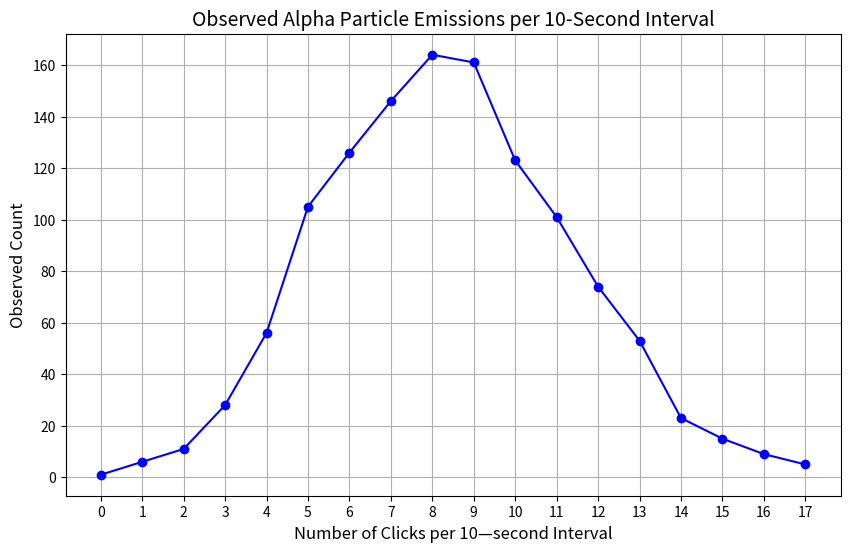
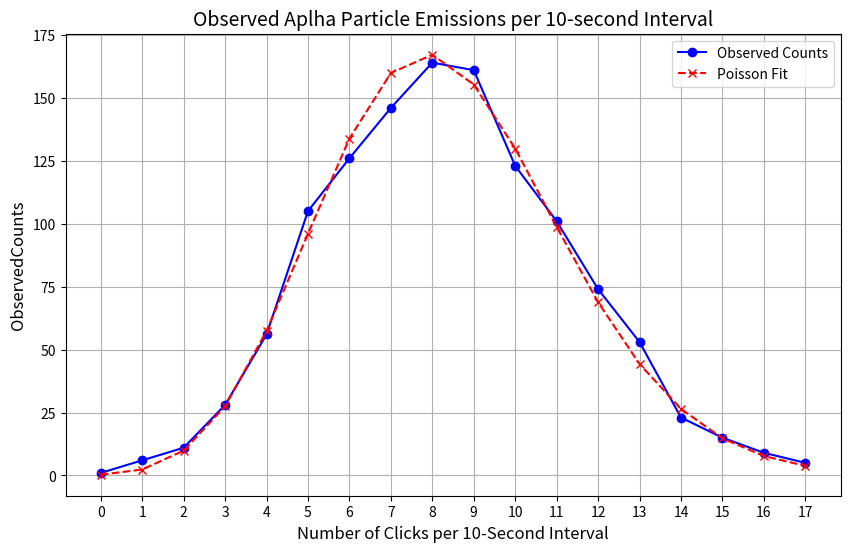
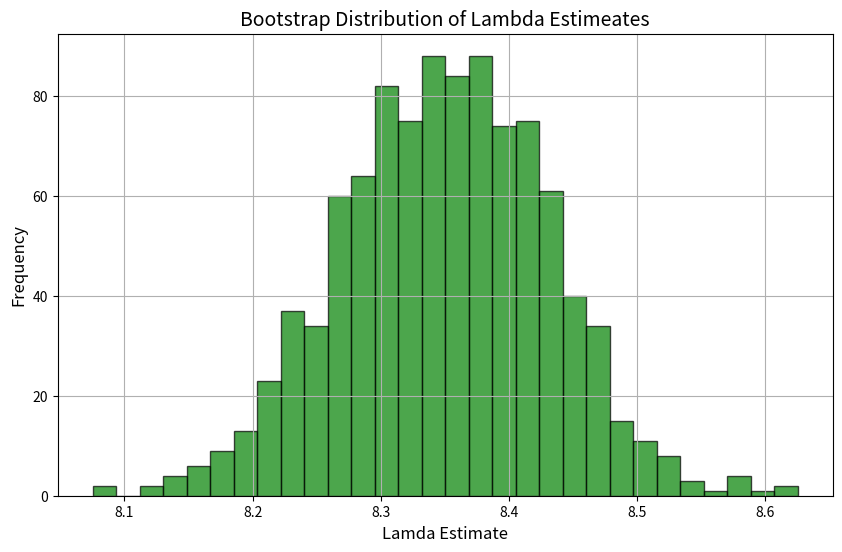
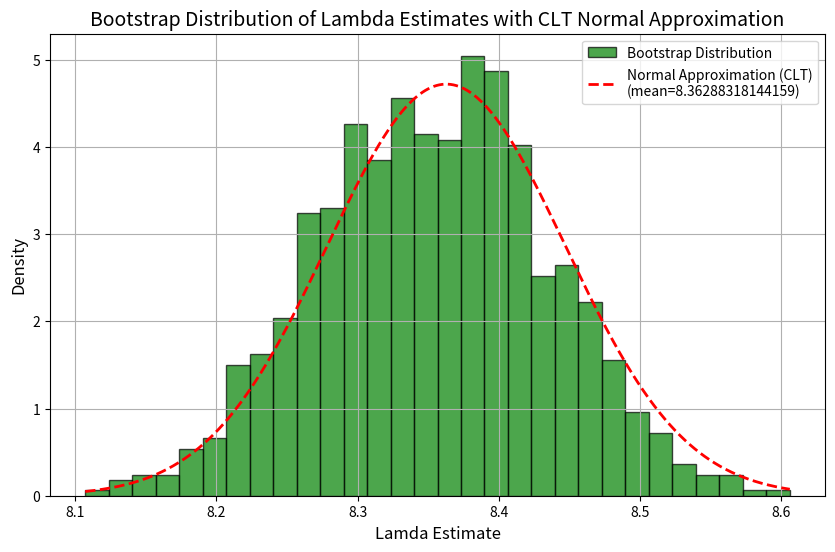
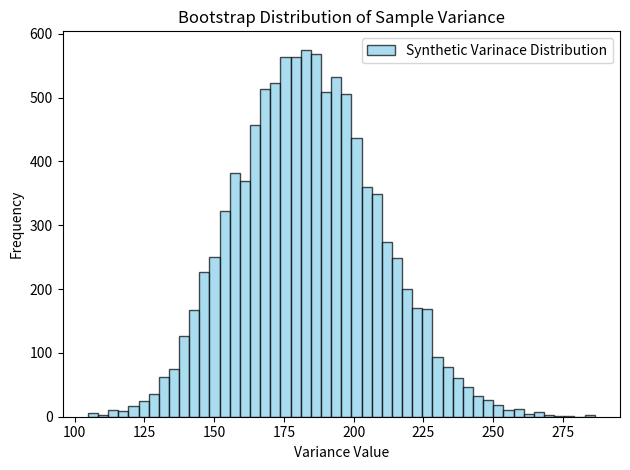
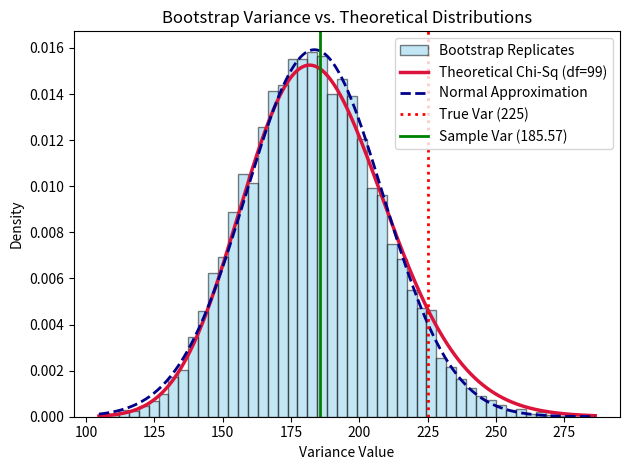

These figures' Python source, in order:
import numpy as np
import matplotlib.pyplot as plt
# Data
ClicksPerTenSeconds=np.arange(18) # Number Of counts per lø—second interval
ObservedCounts = [ 1, 6, 11, 28, 56, 105, 126, 146, 164, 161, 123, 101, 74, 53, 23, 15, 9, 5]

# Plotting the observed data
plt.figure(figsize=(10,6))
plt.plot(ClicksPerTenSeconds, ObservedCounts,  marker='o' , linestyle='-' ,color='blue')
# Adding labels and titte

plt.title( 'Observed Alpha Particle Emissions per 10-Second Interval', fontsize=14)
plt.xlabel( 'Number of Clicks per 10—second Interval',fontsize=12)
plt.ylabel( 'Observed Count', fontsize=12)
plt.grid(True)
# Set x—axis to display integer tick marks only
plt.xticks(ticks=np.arange(0,max(ClicksPerTenSeconds)+1,1))
# Show the plot
plt.show()

from scipy.stats import poisson

sample_mean=np.average(ClicksPerTenSeconds,weights=ObservedCounts)

poisson_dist=poisson.pmf(ClicksPerTenSeconds,mu=sample_mean)*np.sum(ObservedCounts)

plt.figure(figsize=(10,6))
plt.plot(ClicksPerTenSeconds,ObservedCounts,marker='o',linestyle='-',color='blue',label='Observed Counts')

plt.plot(ClicksPerTenSeconds,poisson_dist,marker='x',linestyle='--',color='red',label=f'Poisson Fit ')

plt.title('Observed Aplha Particle Emissions per 10-second Interval',fontsize=14)
plt.xlabel('Number of Clicks per 10-Second Interval',fontsize=12)
plt.ylabel('ObservedCounts',fontsize=12)
plt.grid(True)
plt.legend()

plt.xticks(ticks=np.arange(0,max(ClicksPerTenSeconds)+1,1))

plt.show()



import numpy as np
import matplotlib. pyplot as plt
from scipy.stats import poisson
# Data
n = np.arange(18) # Number of counts per 10—second interval
Observed= [1, 6, 11, 28, 56, 105, 126, 146, 164, 161, 123, 101, 74,53,23,15,9,5]

# Calculate the sample mean (initial estimate of lambda)
sample_mean = np.average(n,weights=Observed)
# Number of bootstrap samples
num_bootstrap = 1000
bootstrap_lambdas = []
# Bootstrap procedure
for _ in range(num_bootstrap):
    synthetic_data=np.random.poisson(lam=sample_mean,size=np.sum(Observed))

    synthetic_hist,_=np.histogram(synthetic_data,bins=np.arange(19))

    new_lambda=np.average(n,weights=synthetic_hist)

    bootstrap_lambdas.append(new_lambda)

plt.figure(figsize=(10,6))
plt.hist(bootstrap_lambdas,bins=30,color='green',edgecolor='black',alpha=0.7)
plt.title('Bootstrap Distribution of Lambda Estimeates',fontsize=14)
plt.xlabel('Lamda Estimate',fontsize=12)
plt.ylabel('Frequency',fontsize=12)
plt.grid(True)

plt.show()

bootstrap_mean=np.mean(bootstrap_lambdas)
bootsrap_std=np.std(bootstrap_lambdas)
print(f"The mean of the bootsrap lambda is {bootstrap_mean:.4f}")
print(f"The standard deviation of the bootstrap lamda is {bootsrap_std:.4f}")

import numpy as np
import matplotlib. pyplot as plt
from scipy.stats import poisson,norm
# Data
n = np.arange(18) # Number of counts per 10—second interval
Observed= [1, 6, 11, 28, 56, 105, 126, 146, 164, 161, 123, 101, 74,53,23,15,9,5]

# Calculate the sample mean (initial estimate of lambda)
sample_mean = np.average(n,weights=Observed)
# Number of bootstrap samples
num_bootstrap = 1000
bootstrap_lambdas = []
# Bootstrap procedure
for _ in range(num_bootstrap):
    synthetic_data=np.random.poisson(lam=sample_mean,size=np.sum(Observed))

    synthetic_hist,_=np.histogram(synthetic_data,bins=np.arange(19))

    new_lambda=np.average(n,weights=synthetic_hist)

    bootstrap_lambdas.append(new_lambda)

observed_std=np.sqrt(np.average((n-sample_mean)**2,weights=Observed))

clt_std=observed_std/np.sqrt(sum(Observed))


plt.figure(figsize=(10,6))
plt.hist(bootstrap_lambdas,bins=30,color='green',edgecolor='black',alpha=0.7,density=True,label="Bootstrap Distribution")

x=np.linspace(min(bootstrap_lambdas),max(bootstrap_lambdas),1000)
normal_approximation=norm.pdf(x,loc=sample_mean,scale=clt_std)
plt.plot(x,normal_approximation,'r--',lw=2,label=f'Normal Approximation (CLT)\n(mean={sample_mean})')

plt.title('Bootstrap Distribution of Lambda Estimates with CLT Normal Approximation',fontsize=14)
plt.xlabel('Lamda Estimate',fontsize=12)
plt.ylabel('Density',fontsize=12)
plt.grid(True)
plt.legend()

plt.show()
print(f"CLT Mean of lambda = {sample_mean:.4f}")
print(f"CLT Standard Deviation of lamda = {clt_std:.4f}")

import numpy as np
import matplotlib.pyplot as plt

# 1. Generate synthetic normal distribution sample
np.random.seed(42)  # Seeds for reproducibility
true_mean = 50
true_std = 15
true_variance = true_std ** 2  # 225

sample_size = 100
original_sample = np.random.normal(loc=true_mean, scale=true_std, size=sample_size)
original_sample_variance = np.var(original_sample, ddof=1)

# 2. Bootstrap Setup
B = 10000  # Number of bootstrap replicates
bootstrap_variances = np.empty(B)

# 3. Resampling Loop (with replacement)
for i in range(B):
    bootstrap_sample = np.random.choice(original_sample, size=sample_size, replace=True)
    bootstrap_variances[i] = np.var(bootstrap_sample, ddof=1)

# 4. Calculate Bootstrap Estimates & Confidence Intervals
bootstrap_variance_estimate = np.mean(bootstrap_variances)
# 5. Plotting the distribution histogram
plt.hist(bootstrap_variances, bins=50, edgecolor='black', alpha=0.7, color='skyblue',label='Synthetic Varinace Distribution')

# Add vertical indicator lines for context
# plt.axvline(true_variance, color='red', linestyle='dashed', linewidth=2, 
#             label=f'True Variance ({true_variance})')
# plt.axvline(original_sample_variance, color='green', linestyle='-', linewidth=2, 
#             label=f'Original Sample Var ({original_sample_variance:.2f})')
# plt.axvline(bootstrap_variance_estimate, color='orange', linestyle='-.', linewidth=2, 
#             label=f'Bootstrap Mean ({bootstrap_variance_estimate:.2f})')

# Adjust labels, title, and legend layout
plt.title('Bootstrap Distribution of Sample Variance')
plt.xlabel('Variance Value')
plt.ylabel('Frequency')
plt.legend(loc='upper right')
plt.tight_layout()

# 6. Display the interactive plot window
plt.show()

import numpy as np
import matplotlib.pyplot as plt
from scipy.stats import chi2, norm

# 1. Generate synthetic normal distribution sample
np.random.seed(42)
true_mean = 50
true_std = 15
true_variance = true_std ** 2  # 225

sample_size = 100
original_sample = np.random.normal(loc=true_mean, scale=true_std, size=sample_size)
original_sample_variance = np.var(original_sample, ddof=1)

# 2. Bootstrap Setup
B = 10000
bootstrap_variances = np.empty(B)

# 3. Resampling Loop
for i in range(B):
    bootstrap_sample = np.random.choice(original_sample, size=sample_size, replace=True)
    bootstrap_variances[i] = np.var(bootstrap_sample, ddof=1)

# 4. Calculate Bootstrap Statistics for the Normal Curve
boot_mean = np.mean(bootstrap_variances)
boot_se = np.std(bootstrap_variances, ddof=1)

# 5. Plotting (Using density=True so the curves scale perfectly with the histogram)
plt.hist(bootstrap_variances, bins=50, edgecolor='black', alpha=0.5, color='skyblue', 
         density=True, label='Bootstrap Replicates')

# Generate an array of variance values for our x-axis curves
x = np.linspace(np.min(bootstrap_variances), np.max(bootstrap_variances), 500)

# --- Fit 1: Theoretical Chi-Squared Distribution ---
# Degrees of freedom
df = sample_size - 1 
# We scale the chi2 distribution because we are plotting S^2 directly.
# Using the original sample variance as the scale parameter anchor.
chi2_pdf = chi2.pdf(x * df / original_sample_variance, df) * (df / original_sample_variance)
plt.plot(x, chi2_pdf, color='crimson', lw=2.5, label=f'Theoretical Chi-Sq (df={df})')

# --- Fit 2: Normal Approximation Curve ---
normal_pdf = norm.pdf(x, loc=boot_mean, scale=boot_se)
plt.plot(x, normal_pdf, color='darkblue', lw=2, linestyle='--', label='Normal Approximation')

# Reference lines
plt.axvline(true_variance, color='red', linestyle=':', linewidth=2, label=f'True Var ({true_variance})')
plt.axvline(original_sample_variance, color='green', linestyle='-', linewidth=2, label=f'Sample Var ({original_sample_variance:.2f})')

# Labels and configuration
plt.title('Bootstrap Variance vs. Theoretical Distributions')
plt.xlabel('Variance Value')
plt.ylabel('Density')
plt.legend(loc='upper right')
plt.tight_layout()

# 6. Display the interactive plot window
plt.show()
